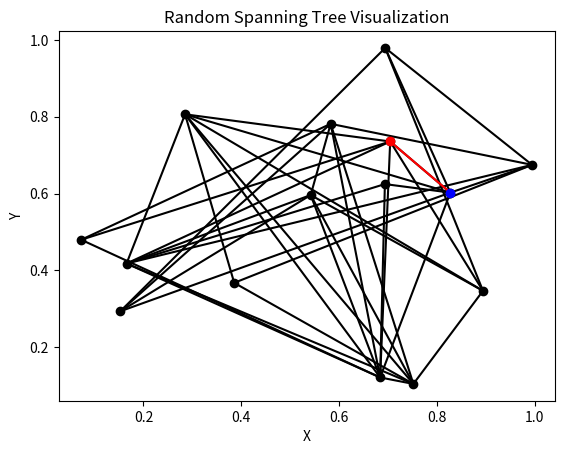

Generate this figure with matplotlib:
import random
import matplotlib.pyplot as plt
from scipy.spatial import distance

def generate_points(m):
    points = []
    for _ in range(m):
        x = random.uniform(0, 1)
        y = random.uniform(0, 1)
        points.append((x, y))
    return points

def generate_graph(n):
    graph = {i: [] for i in range(n)}
    
    for i in range(n):
        for j in range(i+1, n):
            if random.random() < 0.3:
                graph[i].append(j)
                graph[j].append(i)
    
    return graph

def randomized_prim(points):
    n = len(points)
    start_node = random.randint(0, n-1)
    visited = [False] * n
    visited[start_node] = True

    edges = []
    while len(edges) < n - 1:
        eligible_edges = []
        for i in range(n):
            if visited[i]:
                for j in range(n):
                    if not visited[j]:
                        dist = distance.euclidean(points[i], points[j])
                        eligible_edges.append((dist, i, j))
        eligible_edges.sort()
        _, u, v = random.choice(eligible_edges)
        edges.append((u, v))
        visited[v] = True

    return edges

def edges_to_adjacency_list(edges):
    adjacency_list = {}
    for u, v in edges:
        adjacency_list.setdefault(u, []).append(v)
        adjacency_list.setdefault(v, []).append(u)
    return adjacency_list

def draw_graph(points, edges):
    for i, point in enumerate(points):
        plt.scatter(point[0], point[1], color='blue')
    for u, v in edges:
        plt.plot([points[u][0], points[v][0]], [points[u][1], points[v][1]], color='black')
    plt.xlabel('X')
    plt.ylabel('Y')
    plt.title('Random Spanning Tree Visualization')
    plt.show()

def plot_path(path, points, edges, begin, end):

    for i, point in enumerate(points):
        plt.scatter(point[0], point[1], color='black')
    for u, v in edges:
        plt.plot([points[u][0], points[v][0]], [points[u][1], points[v][1]], color='black')
    
    for i in range(len(path)-1):
        p1 = points[path[i]]
        p2 = points[path[i+1]]
        plt.plot([p1[0],p2[0]],[p1[1],p2[1]], '-r')

    plt.plot(points[begin][0],points[begin][1],'ob')
    plt.plot(points[end][0],points[end][1],'or')
    
    plt.xlabel('X')
    plt.ylabel('Y')
    plt.title('Random Spanning Tree Visualization')
    plt.show()

def graph_to_edges(graph):
    edges = set()
    for node, neighbors in graph.items():
        for neighbor in neighbors:
            edge = tuple(sorted((node, neighbor)))
            edges.add(edge)
    return edges

def get_cost(points,path):
    cost = 0
    for i in range(len(path)-1):
        cost += distance.euclidean(points[path[i]],points[path[i+1]])

    return cost

def dfs(graph, begin, end):

    F = [[begin]]

    while F:
        path = F.pop(-1)
        if path[-1] == end:
            return path
        else:
            for neighbors in graph[path[-1]]:
                if neighbors not in path:
                    F.append(path + [neighbors])

    return

def bb(graph, begin, end, points):

    F = [[begin]]
    C = [0]
    H = [distance.euclidean(points[begin], points[end])]
    bound = 10000
    best_path = []
    best_cost = 10000

    while F:
        path = F.pop(-1)
        cost = C.pop(-1)
        heur = H.pop(-1)

        if cost + heur < bound:
            if path[-1] == end:
                if cost < best_cost:
                    best_path = path
                    best_cost = cost
                    bound = cost                
            else:
                for neighbor in graph[path[-1]]:
                    if neighbor not in path:
                        F.append(path + [neighbor])
                        C.append(cost + distance.euclidean(points[path[-1]], points[neighbor]))
                        H.append(distance.euclidean(points[neighbor],points[end]))

    return best_path


if __name__ == '__main__':

    # Example usage
    m = 15
    points = generate_points(m)
    graph = generate_graph(m)

    print(points)
    print(graph)

    begin = 0
    end = 1


    #path = bb(points,graph,begin,end)

    #print(path)
    #print(get_cost(points,path))

    # Draw the random spanning tree
    #path = dfs(graph,begin,end)
    path = bb(graph,begin,end,points)
    print(get_cost(points,path))
    plot_path(path, points, graph_to_edges(graph), begin, end)


